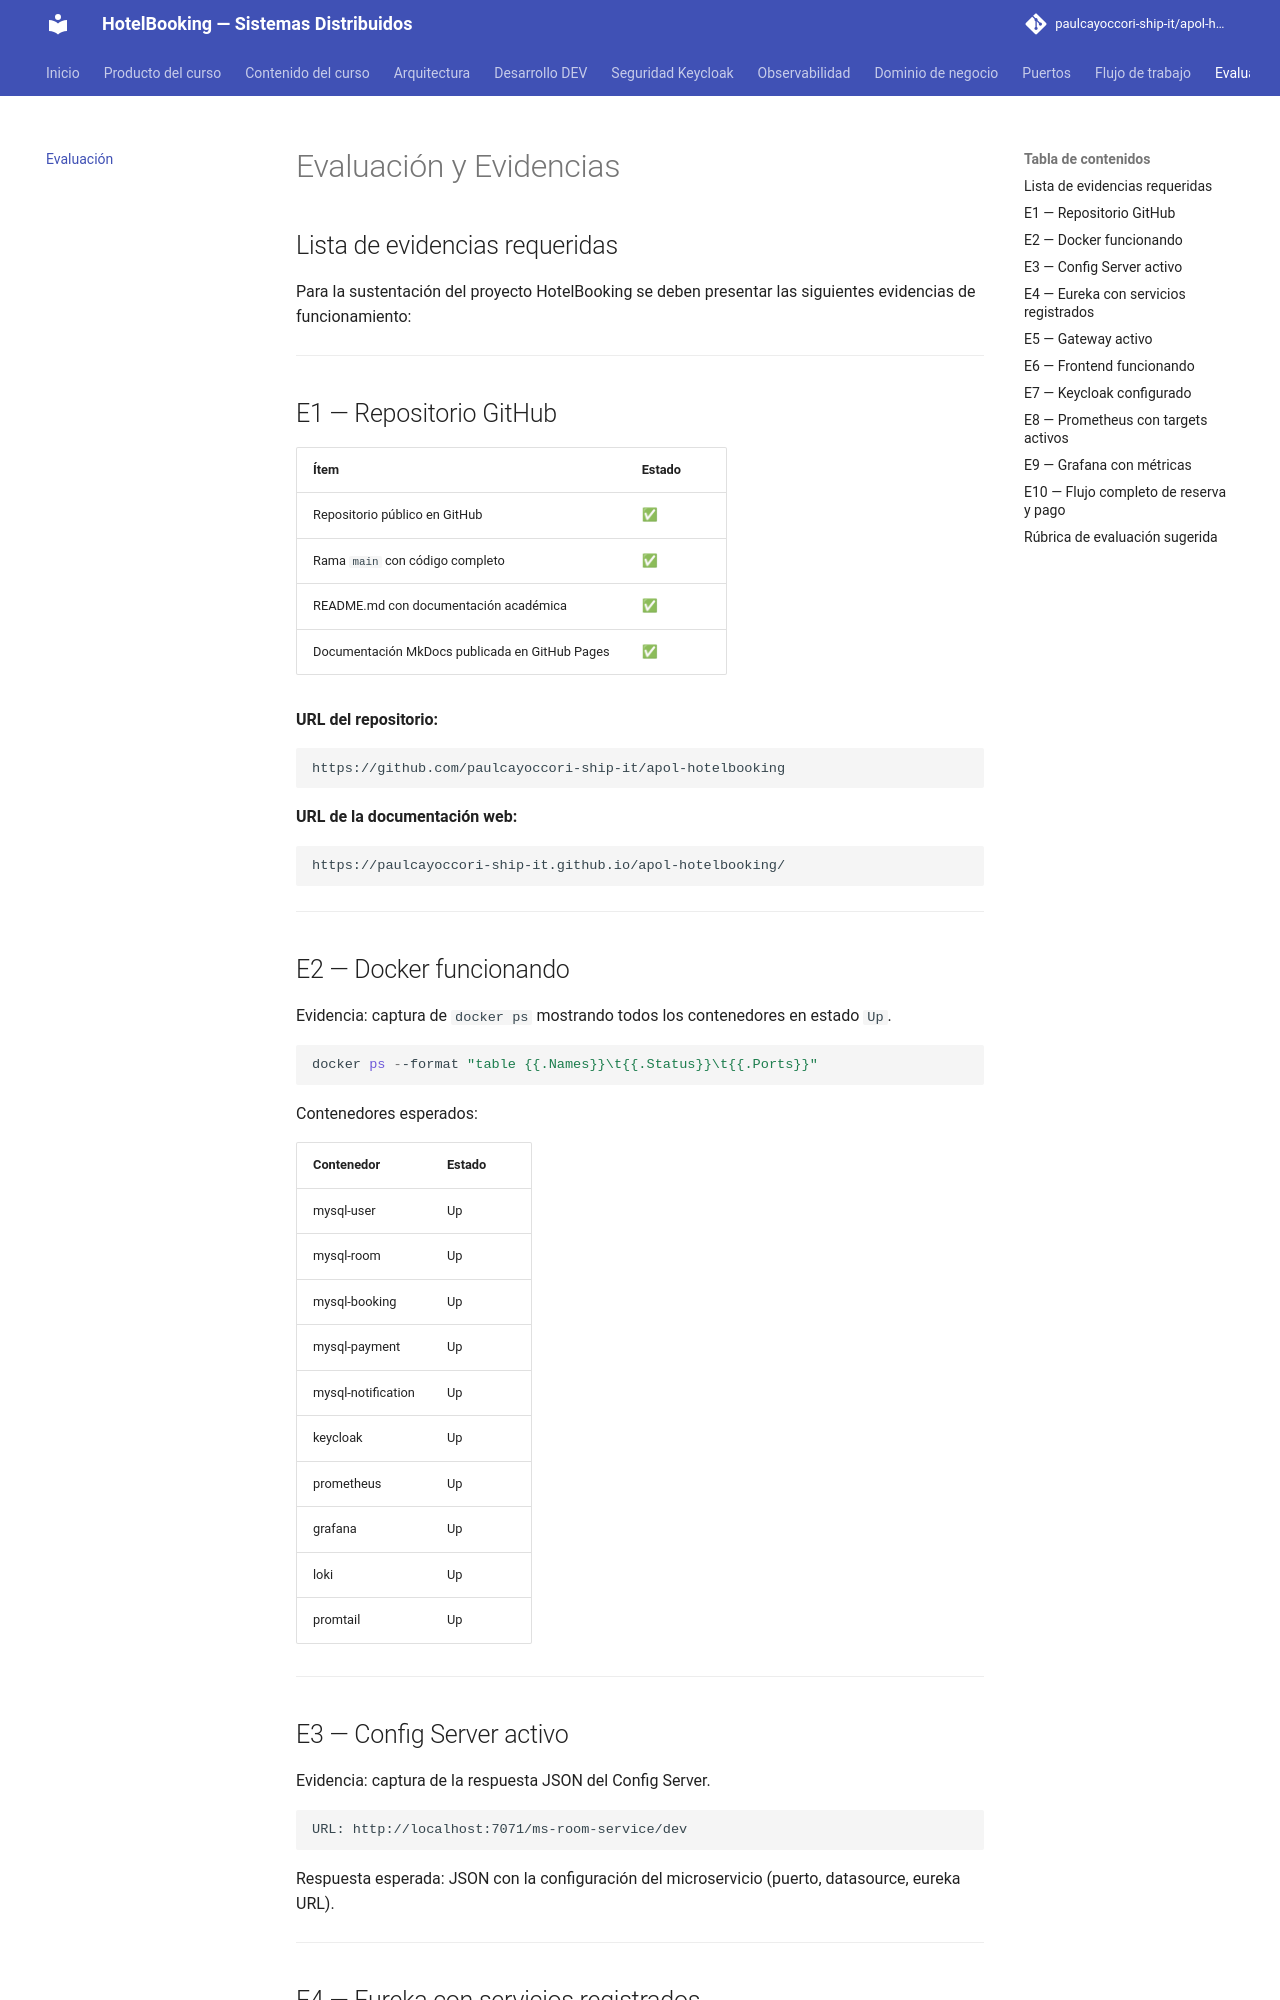

repository: paulcayoccori-ship-it/apol-hotelbooking · page: evaluacion/index.html · generator: mkdocs

# Evaluación y Evidencias

## Lista de evidencias requeridas

Para la sustentación del proyecto HotelBooking se deben presentar las siguientes evidencias de funcionamiento:

---

## E1 — Repositorio GitHub

| Ítem | Estado |
|---|---|
| Repositorio público en GitHub | ✅ |
| Rama `main` con código completo | ✅ |
| README.md con documentación académica | ✅ |
| Documentación MkDocs publicada en GitHub Pages | ✅ |

**URL del repositorio:**
```
https://github.com/paulcayoccori-ship-it/apol-hotelbooking
```

**URL de la documentación web:**
```
https://paulcayoccori-ship-it.github.io/apol-hotelbooking/
```

---

## E2 — Docker funcionando

Evidencia: captura de `docker ps` mostrando todos los contenedores en estado `Up`.

```powershell
docker ps --format "table {{.Names}}\t{{.Status}}\t{{.Ports}}"
```

Contenedores esperados:

| Contenedor | Estado |
|---|---|
| mysql-user | Up |
| mysql-room | Up |
| mysql-booking | Up |
| mysql-payment | Up |
| mysql-notification | Up |
| keycloak | Up |
| prometheus | Up |
| grafana | Up |
| loki | Up |
| promtail | Up |

---

## E3 — Config Server activo

Evidencia: captura de la respuesta JSON del Config Server.

```
URL: http://localhost:7071/ms-room-service/dev
```

Respuesta esperada: JSON con la configuración del microservicio (puerto, datasource, eureka URL).

---
